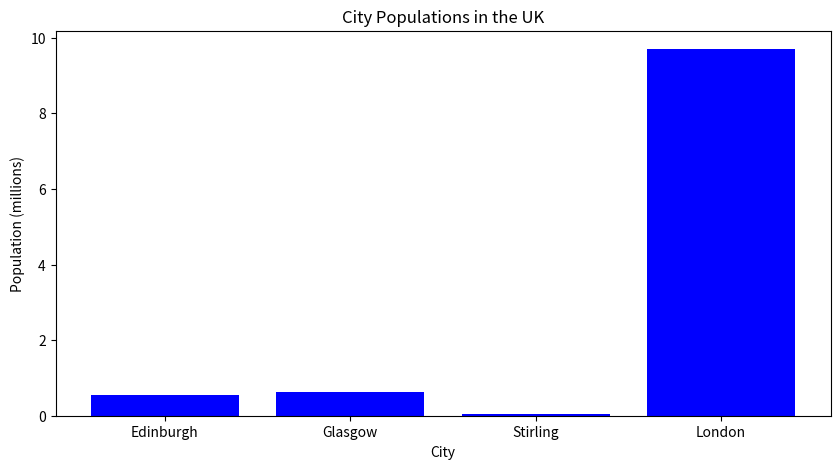
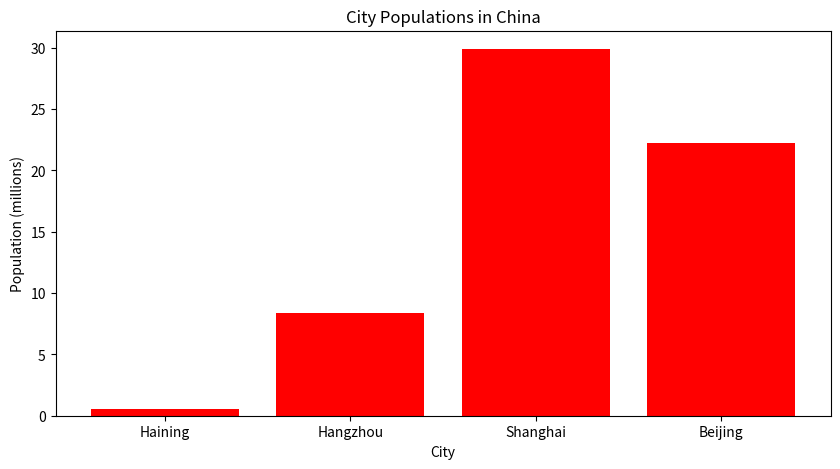

Reproduce these figures in Python, in order.
# Import necessary libraries
import matplotlib.pyplot as plt

# Data for the populations of cities in the UK and China
uk_cities = [0.56, 0.62, 0.04, 9.7]
china_cities = [0.58, 8.4, 29.9, 22.2]

# Sorting the populations of cities
sorted_uk_cities = sorted(uk_cities)
sorted_china_cities = sorted(china_cities)

# Print sorted lists of city sizes
print("Sorted UK city populations:", sorted_uk_cities)
print("Sorted China city populations:", sorted_china_cities)

# Bar plot for UK city populations
plt.figure(figsize=(10, 5))
plt.bar(['Edinburgh', 'Glasgow', 'Stirling', 'London'], uk_cities, color='blue')
plt.title('City Populations in the UK')
plt.xlabel('City')
plt.ylabel('Population (millions)')
plt.show()

# Bar plot for China city populations
plt.figure(figsize=(10, 5))
plt.bar(['Haining', 'Hangzhou', 'Shanghai', 'Beijing'], china_cities, color='red')
plt.title('City Populations in China')
plt.xlabel('City')
plt.ylabel('Population (millions)')
plt.show()